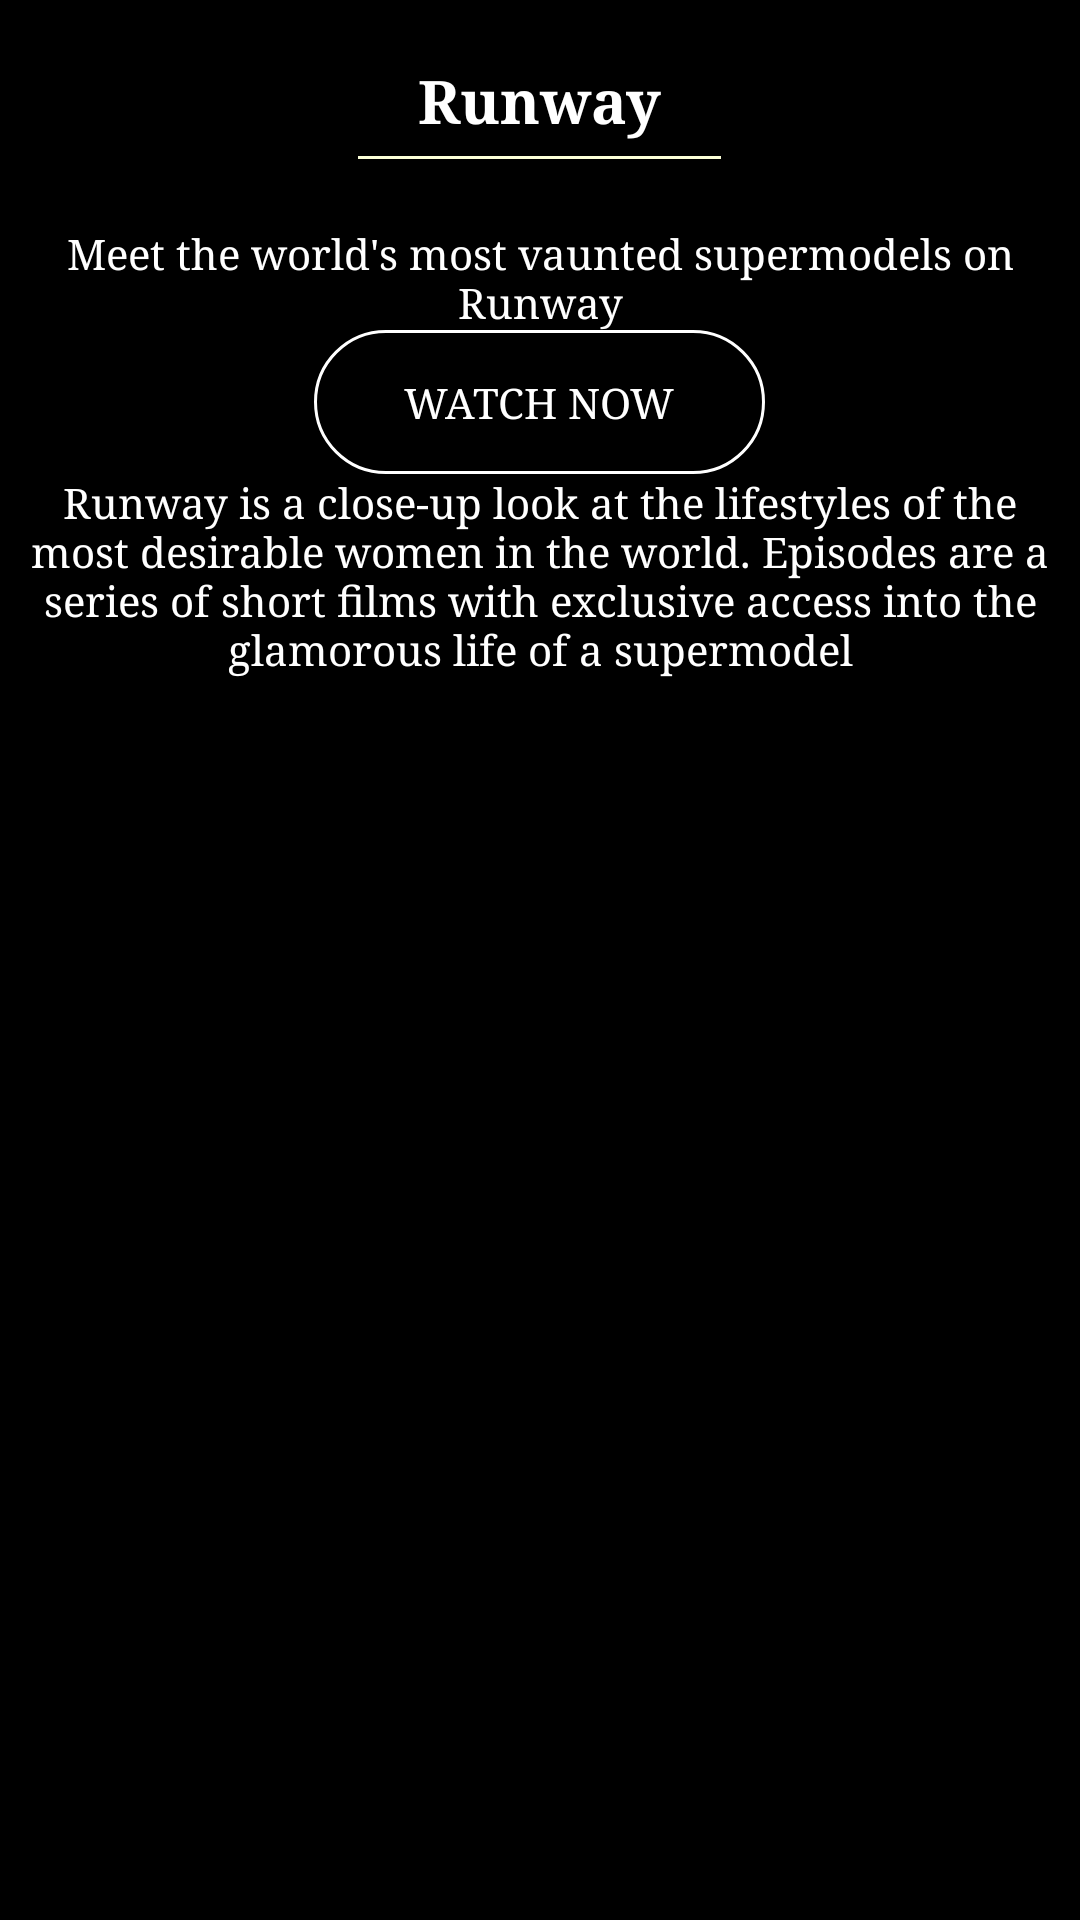

This screen was rendered from an Android layout file. Write that file and the resources it references.
<!-- AndroidManifest.xml: application theme AppTheme -->
<!-- res/layout/adapter_content_list_title.xml -->
<?xml version="1.0" encoding="utf-8"?>
<RelativeLayout xmlns:android="http://schemas.android.com/apk/res/android"
    android:layout_width="match_parent"
    android:layout_height="match_parent"
    android:orientation="vertical"
    android:background="@color/black">


    <RelativeLayout
        android:layout_width="wrap_content"
        android:layout_height="wrap_content"
        android:layout_centerHorizontal="true"
        android:layout_marginTop="20dp"
        android:id="@+id/relativeLayout6">

        <RelativeLayout
            android:layout_width="wrap_content"
            android:layout_height="wrap_content"
            android:layout_alignParentTop="true"
            android:layout_centerHorizontal="true"
            android:id="@+id/relativeLayout5">

            <TextView
                android:layout_width="wrap_content"
                android:layout_height="wrap_content"
                android:text="Runway"
                android:id="@+id/tvTitle"
                android:layout_alignParentTop="true"
                android:layout_centerHorizontal="true"
                android:textColor="@color/white"
                android:textSize="20dp"
                android:textStyle="bold"
                android:layout_marginLeft="20dp"
                android:layout_marginRight="20dp" />

        </RelativeLayout>

        <RelativeLayout
            android:layout_width="match_parent"
            android:layout_height="1dp"
            android:layout_below="@+id/relativeLayout5"
            android:layout_centerHorizontal="true"
            android:layout_alignLeft="@+id/relativeLayout5"
            android:layout_alignRight="@+id/relativeLayout5"
            android:id="@+id/relativeLayoutUnderBar"
            android:background="#fbffd8"
            android:layout_marginTop="5dp"></RelativeLayout>

        <ImageView
            android:layout_width="20dp"
            android:layout_height="20dp"
            android:id="@+id/imageView6"
            android:src="@drawable/vaunt_triangle_trans"
            android:layout_below="@+id/relativeLayoutUnderBar"
            android:layout_centerHorizontal="true"
            android:layout_marginTop="2dp" />
    </RelativeLayout>

    <TextView
        android:layout_width="match_parent"
        android:layout_height="wrap_content"
        android:text="Meet the world&apos;s most vaunted supermodels on Runway"
        android:id="@+id/tvTitleDescription"
        android:layout_below="@+id/relativeLayout6"
        android:layout_centerHorizontal="true"
        android:textColor="@color/white"
        android:layout_margin="@dimen/activity_horizontal_margin"
        android:gravity="center_horizontal" />

    <Button
        android:layout_width="wrap_content"
        android:layout_height="wrap_content"
        android:text="Watch Now"
        android:id="@+id/btnWatchNow"
        android:layout_below="@+id/tvTitleDescription"
        android:layout_centerHorizontal="true"
        android:background="@drawable/round_rectangle_layout"
        android:textColor="@color/white" />

    <TextView
        android:layout_width="match_parent"
        android:layout_height="wrap_content"
        android:text="Runway is a close-up look at the lifestyles of the most desirable women in the world. Episodes are a series of short films with exclusive access into the glamorous life of a supermodel"
        android:id="@+id/tvText"
        android:layout_below="@+id/btnWatchNow"
        android:layout_centerHorizontal="true"
        android:textColor="@color/white"
        android:layout_margin="@dimen/activity_horizontal_margin"
        android:gravity="center_horizontal"
        android:layout_marginBottom="20dp" />

</RelativeLayout>
<!-- resources referenced by this layout -->
<resources>
  <color name="black">#ff000000</color>
  <color name="white">#ffffffff</color>
  <!-- drawable round_rectangle_layout (drawable) -->
  <?xml version="1.0" encoding="utf-8"?>
  <shape xmlns:android="http://schemas.android.com/apk/res/android">
      <solid android:color="#ff000000"/>
  
      <stroke android:width="1dp"
          android:color="#ffffffff"
          />
  
      <padding android:left="30dp"
          android:top="1dp"
          android:right="30dp"
          android:bottom="1dp"
          />
  
      <corners android:bottomRightRadius="25dp"
          android:bottomLeftRadius="25dp"
          android:topLeftRadius="25dp"
          android:topRightRadius="25dp"/>
  </shape>
  <style name="AppTheme" parent="Theme.AppCompat.Light.DarkActionBar">
          
          <item name="android:typeface">serif</item>
          <item name="actionSheetStyle">@style/ActionSheetStyleiOS7</item>
      </style>
  <style name="ActionSheetStyleiOS7">
          <item name="actionSheetBackground">@android:color/transparent</item>
          <item name="cancelButtonBackground">@drawable/slt_as_ios7_cancel_bt</item>
          <item name="otherButtonTopBackground">@drawable/slt_as_ios7_other_bt_top</item>
          <item name="otherButtonMiddleBackground">@drawable/slt_as_ios7_other_bt_middle</item>
          <item name="otherButtonBottomBackground">@drawable/slt_as_ios7_other_bt_bottom</item>
          <item name="otherButtonSingleBackground">@drawable/slt_as_ios7_other_bt_single</item>
          <item name="cancelButtonTextColor">#5c90cc</item>
          <item name="otherButtonTextColor">#5c90cc</item>
          <item name="actionSheetPadding">10dp</item>
          <item name="otherButtonSpacing">0dp</item>
          <item name="cancelButtonMarginTop">10dp</item>
          <item name="actionSheetTextSize">15sp</item>
      </style>
</resources>
